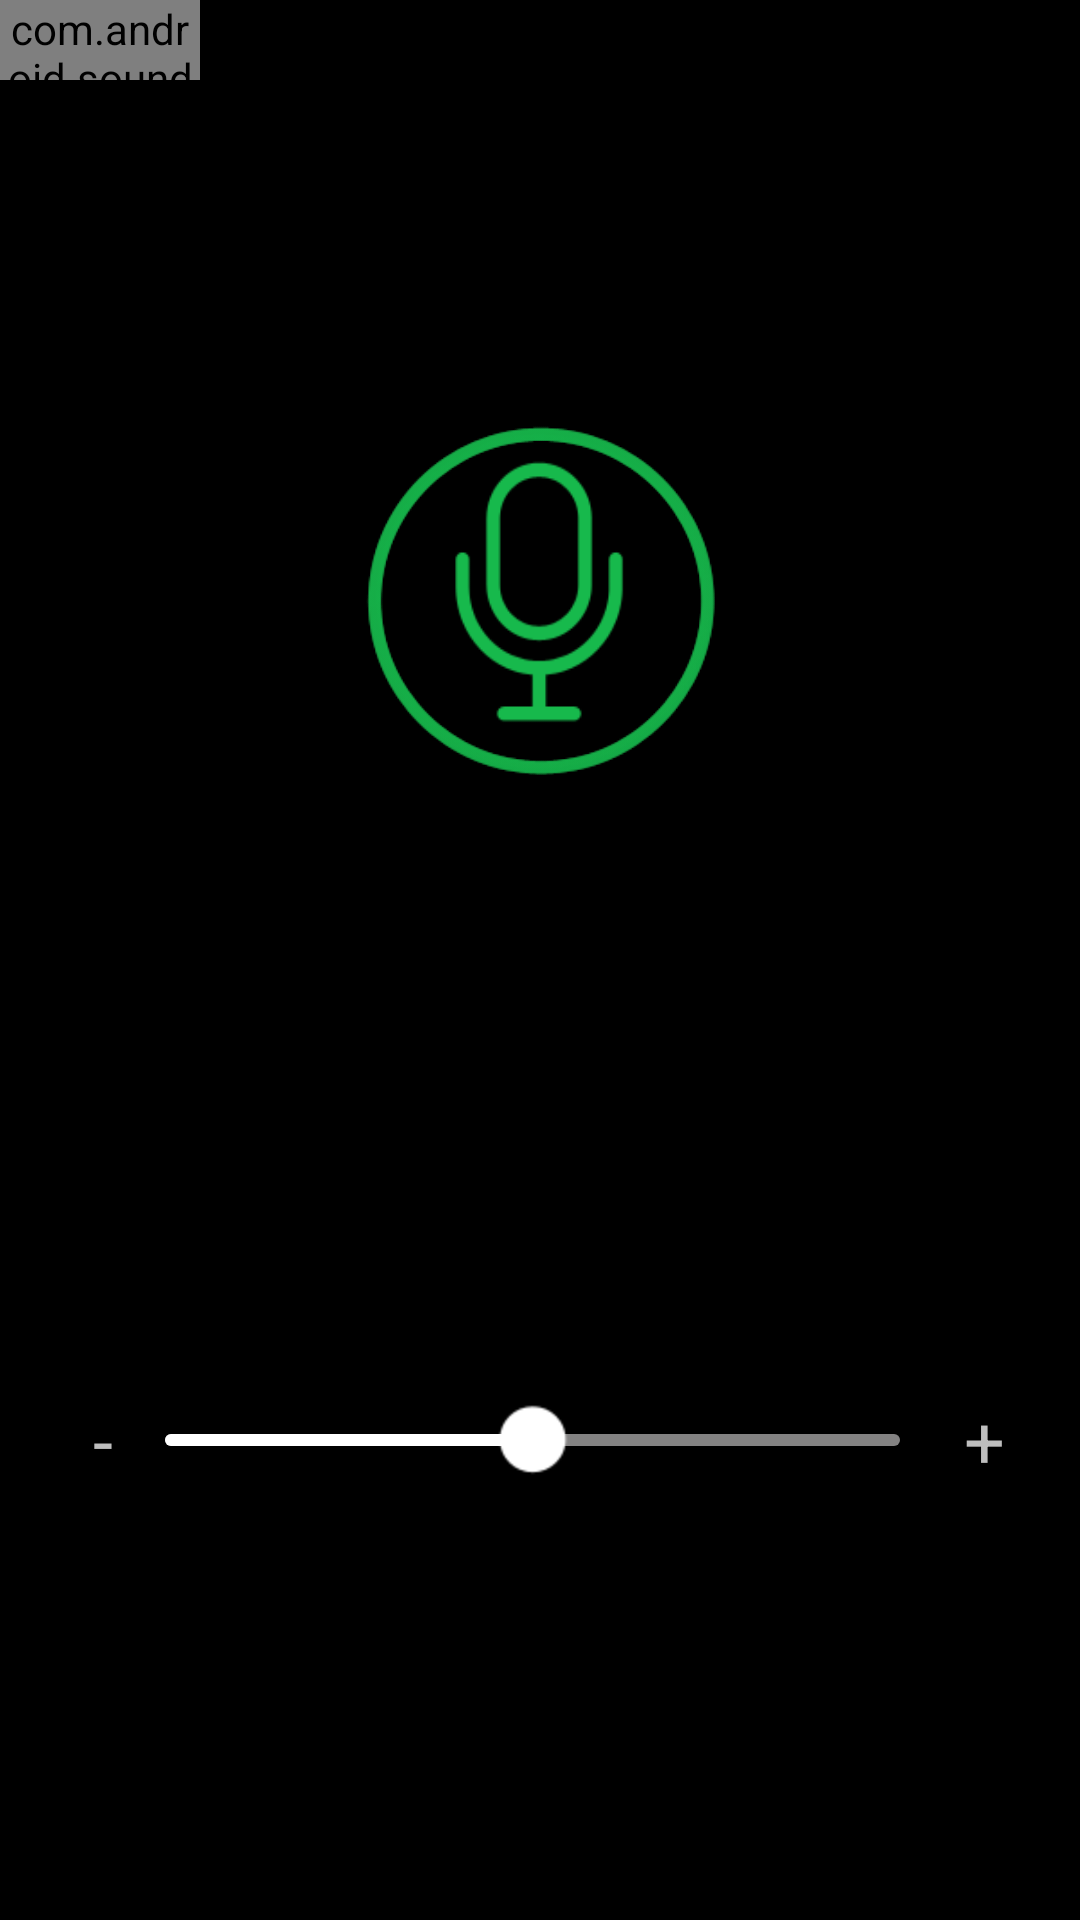

Reconstruct the res/layout file that produces this screen, plus the resources it refers to.
<!-- AndroidManifest.xml: application theme android:Theme.NoTitleBar -->
<!-- res/layout/activity_microphone.xml -->
<?xml version="1.0" encoding="utf-8"?>
<RelativeLayout xmlns:android="http://schemas.android.com/apk/res/android"
    android:background="#00000000"
    android:layout_width="match_parent"
    android:layout_height="match_parent">
    <LinearLayout
        android:orientation="horizontal"
        android:id="@+id/lin_phone_mic"
        android:background="@drawable/btn_rec_bg"
        android:visibility="invisible"
        android:layout_width="200dp"
        android:layout_height="40dp"
        android:layout_marginTop="24dp"
        android:layout_centerHorizontal="true">
        <TextView
            android:textColor="#ff000000"
            android:gravity="center"
            android:id="@+id/tv_shouji"
            android:background="@drawable/btn_selectrec_bg"
            android:layout_width="match_parent"
            android:layout_height="match_parent"
            android:text="@string/rmod5"
            android:layout_weight="1"/>
        <TextView
            android:textColor="#ff000000"
            android:gravity="center"
            android:id="@+id/tv_waim"
            android:layout_width="match_parent"
            android:layout_height="match_parent"
            android:text="@string/rmod6"
            android:layout_weight="1"/>
    </LinearLayout>
    <ImageView
        android:id="@+id/wave1"
        android:background="@drawable/ic_circle4"
        android:layout_width="260dp"
        android:layout_height="260dp"
        android:layout_marginTop="70dp"
        android:layout_centerHorizontal="true"/>
    <ImageView
        android:id="@+id/wave2"
        android:background="@drawable/ic_circle4"
        android:layout_width="260dp"
        android:layout_height="260dp"
        android:layout_marginTop="70dp"
        android:layout_centerHorizontal="true"/>
    <ImageView
        android:id="@+id/wave3"
        android:background="@drawable/ic_circle4"
        android:layout_width="260dp"
        android:layout_height="260dp"
        android:layout_marginTop="70dp"
        android:layout_centerHorizontal="true"/>
    <ImageView
        android:id="@+id/btn"
        android:background="@drawable/ic_microphone"
        android:layout_width="60dp"
        android:layout_height="95dp"
        android:layout_marginTop="150dp"
        android:layout_centerHorizontal="true"/>
    <com.android.soundrecorder.VUMeter
        android:id="@+id/uvMeter"
        android:layout_width="200px"
        android:layout_height="80px"/>
    <LinearLayout
        android:orientation="horizontal"
        android:id="@+id/lin_rmod"
        android:visibility="gone"
        android:layout_width="match_parent"
        android:layout_height="60dp"
        android:layout_marginLeft="40dp"
        android:layout_marginRight="40dp"
        android:layout_above="@+id/rel_speed">
        <RelativeLayout
            android:layout_width="match_parent"
            android:layout_height="match_parent"
            android:layout_weight="1">
            <TextView
                android:textColor="#ff000000"
                android:gravity="center"
                android:id="@+id/tv_mod1"
                android:background="@drawable/btn_select_mod_bg"
                android:layout_width="60dp"
                android:layout_height="60dp"
                android:text="@string/rmod1"
                android:layout_centerInParent="true"/>
        </RelativeLayout>
        <RelativeLayout
            android:layout_width="match_parent"
            android:layout_height="match_parent"
            android:layout_weight="1">
            <TextView
                android:textColor="#ff000000"
                android:gravity="center"
                android:id="@+id/tv_mod2"
                android:background="@drawable/btn_unselect_mod_bg"
                android:layout_width="60dp"
                android:layout_height="60dp"
                android:text="@string/rmod3"
                android:layout_centerInParent="true"/>
        </RelativeLayout>
    </LinearLayout>
    <RelativeLayout
        android:id="@+id/rel_speed"
        android:layout_width="match_parent"
        android:layout_height="80dp"
        android:layout_marginBottom="120dp"
        android:layout_alignParentBottom="true">
        <LinearLayout
            android:orientation="horizontal"
            android:id="@+id/linearLayout1"
            android:background="#40ffffff"
            android:visibility="gone"
            android:layout_width="match_parent"
            android:layout_height="1dp"/>
        <TextView
            android:textSize="24dp"
            android:id="@+id/imageView1"
            android:layout_width="wrap_content"
            android:layout_height="wrap_content"
            android:layout_marginLeft="31dp"
            android:text="-"
            android:layout_alignParentLeft="true"
            android:layout_centerVertical="true"/>
        <TextView
            android:textSize="24dp"
            android:id="@+id/imageView2"
            android:layout_width="wrap_content"
            android:layout_height="wrap_content"
            android:layout_marginRight="25dp"
            android:text="+"
            android:layout_alignParentRight="true"
            android:layout_centerVertical="true"/>
        <SeekBar
            android:id="@+id/seekbar_speed"
            android:layout_width="match_parent"
            android:layout_height="wrap_content"
            android:layout_marginLeft="55dp"
            android:layout_marginRight="60dp"
            android:maxHeight="4dp"
            android:max="60"
            android:progress="30"
            android:progressDrawable="@drawable/seekbar_style"
            android:minHeight="4dp"
            android:thumb="@drawable/ic_seekbar_btn"
            android:thumbOffset="1dp"
            android:layout_centerVertical="true"/>
    </RelativeLayout>
</RelativeLayout>
<!-- resources referenced by this layout -->
<resources>
  <!-- drawable btn_rec_bg (drawable) -->
  <?xml version="1.0" encoding="utf-8"?>
  <shape xmlns:android="http://schemas.android.com/apk/res/android">
      <solid android:color="#40ffffff"/>
      <corners
          android:topLeftRadius="10dp"
          android:topRightRadius="10dp"
          android:bottomLeftRadius="10dp"
          android:bottomRightRadius="10dp"/>
  </shape>
  <!-- drawable btn_select_mod_bg (drawable) -->
  <?xml version="1.0" encoding="utf-8"?>
  <shape xmlns:android="http://schemas.android.com/apk/res/android">
      <solid android:color="#fedead"/>
      <corners
          android:topLeftRadius="60dp"
          android:topRightRadius="60dp"
          android:bottomLeftRadius="60dp"
          android:bottomRightRadius="60dp"/>
      <stroke
          android:width="1.6dp"
          android:color="#ffffffff"/>
  </shape>
  <!-- drawable btn_selectrec_bg (drawable) -->
  <?xml version="1.0" encoding="utf-8"?>
  <shape xmlns:android="http://schemas.android.com/apk/res/android">
      <solid android:color="#ffffffff"/>
      <corners
          android:topLeftRadius="10dp"
          android:topRightRadius="10dp"
          android:bottomLeftRadius="10dp"
          android:bottomRightRadius="10dp"/>
  </shape>
  <!-- drawable btn_unselect_mod_bg (drawable) -->
  <?xml version="1.0" encoding="utf-8"?>
  <shape xmlns:android="http://schemas.android.com/apk/res/android">
      <solid android:color="#aaaaaa"/>
      <corners
          android:topLeftRadius="60dp"
          android:topRightRadius="60dp"
          android:bottomLeftRadius="60dp"
          android:bottomRightRadius="60dp"/>
      <stroke
          android:width="1.6dp"
          android:color="#ffffffff"/>
  </shape>
  <!-- drawable ic_circle4: png bitmap (drawable-hdpi, 5579 bytes) -->
  <!-- drawable ic_microphone: png bitmap (drawable-hdpi, 1884 bytes) -->
  <!-- drawable ic_seekbar_btn: png bitmap (drawable-hdpi, 436 bytes) -->
  <!-- drawable seekbar_style (drawable) -->
  <?xml version="1.0" encoding="utf-8"?>
  <layer-list xmlns:android="http://schemas.android.com/apk/res/android">
      <item android:id="@android:id/background">
          <shape>
              <corners android:radius="10dp"/>
              <gradient
                  android:startColor="#838282"
                  android:endColor="#838282"
                  android:angle="270"
                  android:centerY="0.45"
                  android:centerColor="#838282"/>
          </shape>
      </item>
      <item android:id="@android:id/progress">
          <clip>
              <shape>
                  <corners android:radius="10dp"/>
                  <gradient
                      android:startColor="#fefefe"
                      android:endColor="#fefefe"
                      android:angle="270"
                      android:centerY="0.45"
                      android:centerColor="#fefefe"/>
              </shape>
          </clip>
      </item>
  </layer-list>
  <string name="rmod1">Classic</string>
  <string name="rmod3">Dynamic</string>
  <string name="rmod5">Phone Mic</string>
  <string name="rmod6">Device Mic</string>
</resources>
